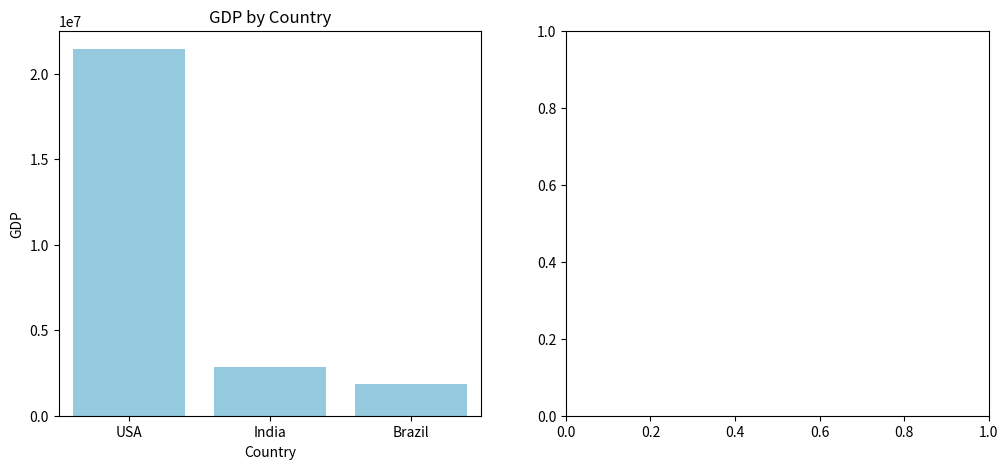

The matplotlib source for this figure: (Note: this script raises an exception after producing the figure.)
import pandas as pd
import numpy as np
import matplotlib.pyplot as plt
import seaborn as sns

# Create two hypothetical datasets (matrices)
data_source_1 = pd.DataFrame({
    'Country': ['USA', 'India', 'Brazil'],
    'Population': [331002651, 1380004385, 212559417],
    'GDP': [21433225, 2875145, 1839755]
})

data_source_2 = pd.DataFrame({
    'Country': ['USA', 'India', 'Brazil'],
    'Cases': [28827035, 30458144, 13373174],
    'Deaths': [531056, 401050, 353137]
})

# Merge datasets using matrix multiplication (inner join on 'Country' column)
merged_data = pd.merge(data_source_1, data_source_2, on='Country')

# Display the merged data
print("Merged Data:")
print(merged_data)

# Perform matrix transpose for a different analytical view
transposed_data = merged_data.T

# Display the transposed data
print("\nTransposed Data:")
print(transposed_data)

# Visualize the outcomes
plt.figure(figsize=(12, 5))

# Bar chart for combined data
plt.subplot(1, 2, 1)
sns.barplot(x='Country', y='GDP', data=merged_data, color='skyblue')
plt.title('GDP by Country')

# Heatmap for transposed data
plt.subplot(1, 2, 2)
sns.heatmap(transposed_data, annot=True, cmap='coolwarm', fmt='.2f')
plt.title('Transposed Data Heatmap')

plt.tight_layout()
plt.show()
